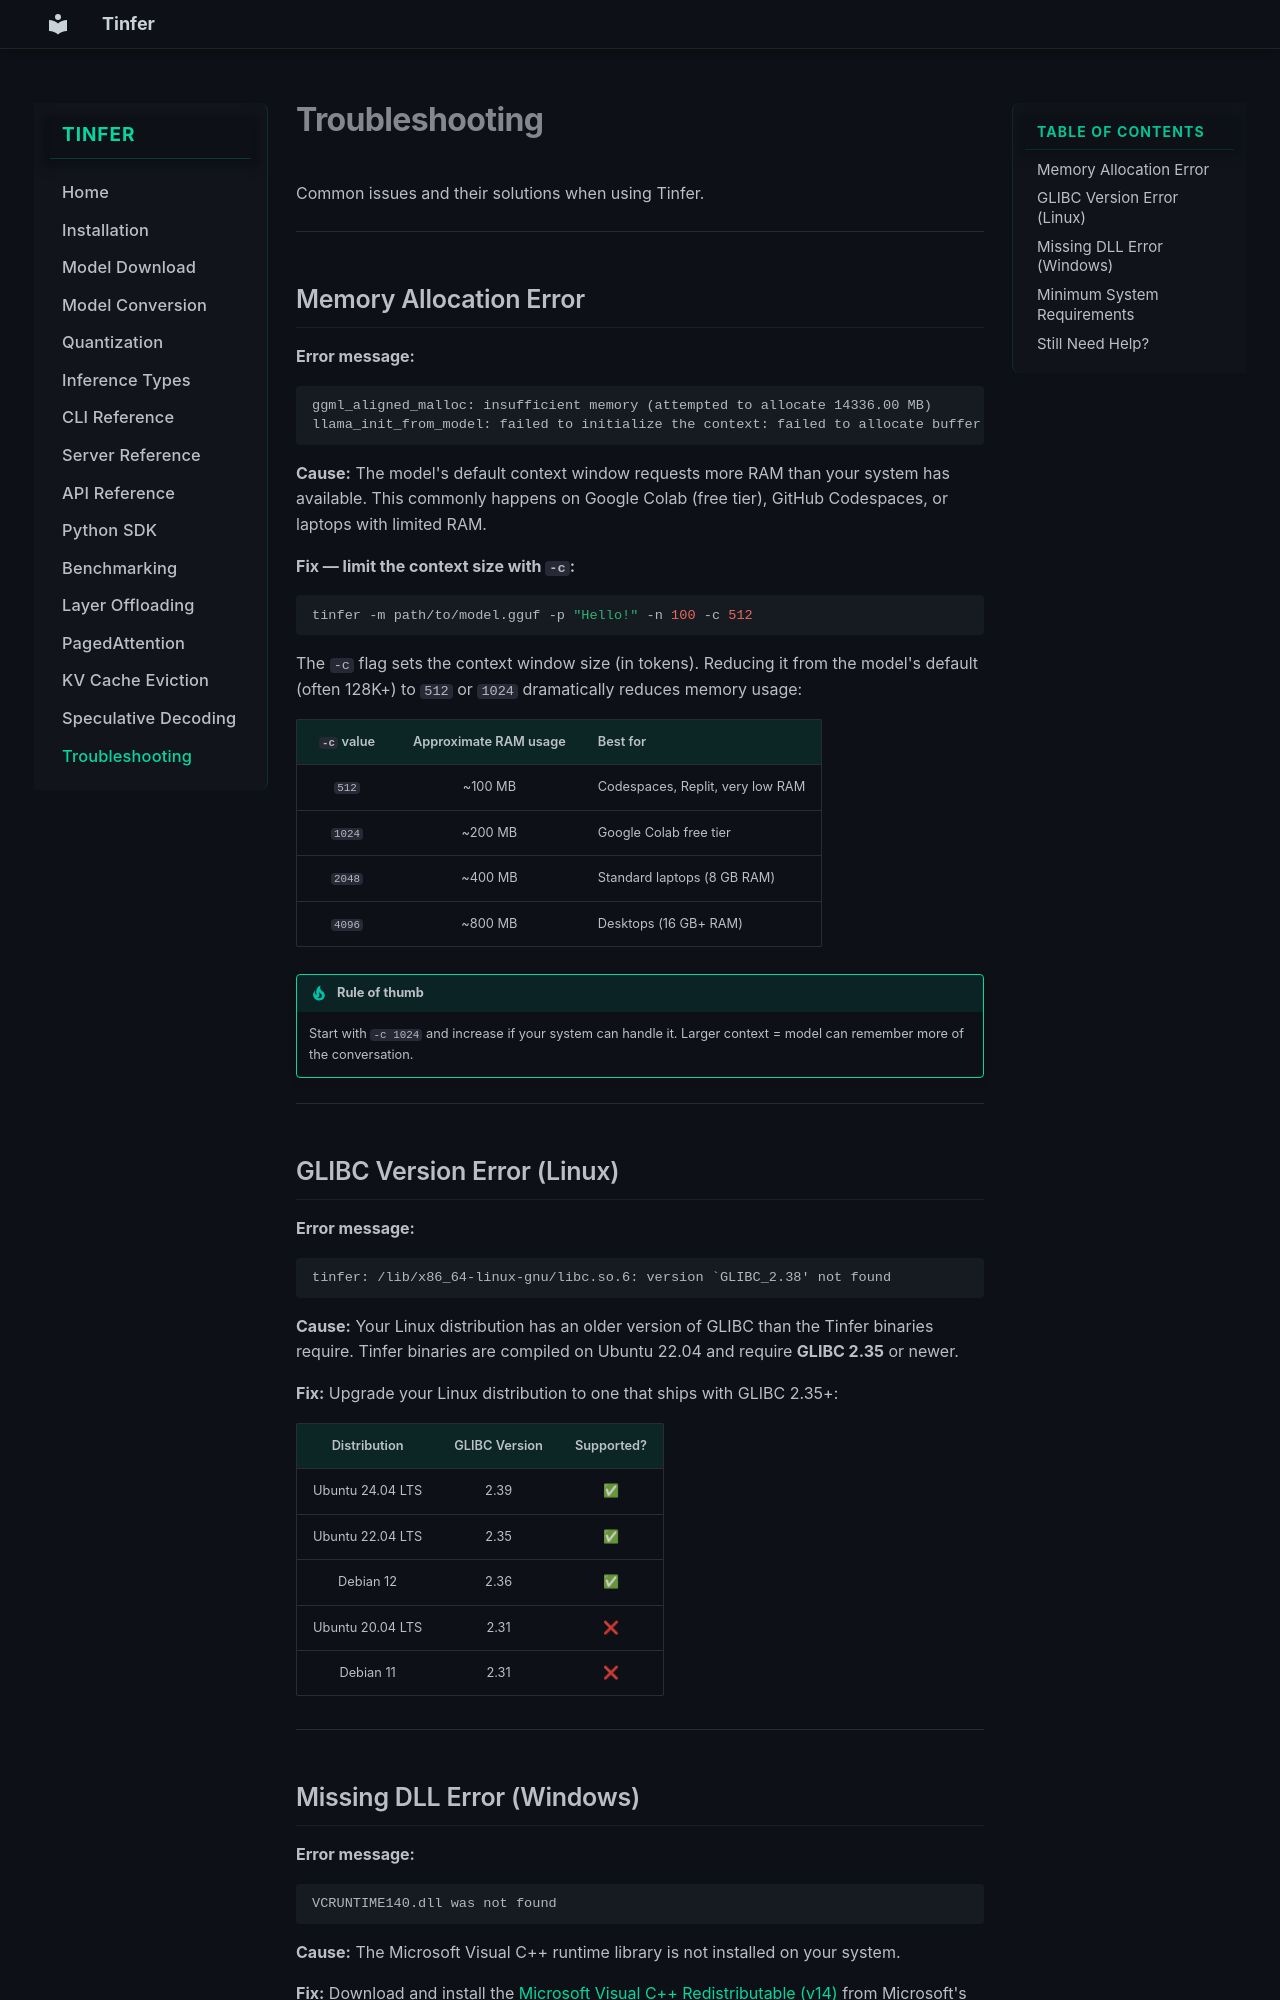

repository: Sunilk240/tinfer-documentation · page: troubleshooting/index.html · generator: mkdocs

# Troubleshooting

Common issues and their solutions when using Tinfer.

---

## Memory Allocation Error

**Error message:**
```
ggml_aligned_malloc: insufficient memory (attempted to allocate 14336.00 MB)
llama_init_from_model: failed to initialize the context: failed to allocate buffer for kv cache
```

**Cause:**
The model's default context window requests more RAM than your system has available. This commonly happens on Google Colab (free tier), GitHub Codespaces, or laptops with limited RAM.

**Fix — limit the context size with `-c`:**

```bash
tinfer -m path/to/model.gguf -p "Hello!" -n 100 -c 512
```

The `-c` flag sets the context window size (in tokens). Reducing it from the model's default (often 128K+) to `512` or `1024` dramatically reduces memory usage:

| `-c` value | Approximate RAM usage | Best for |
|:---:|:---:|---|
| `512` | ~100 MB | Codespaces, Replit, very low RAM |
| `1024` | ~200 MB | Google Colab free tier |
| `2048` | ~400 MB | Standard laptops (8 GB RAM) |
| `4096` | ~800 MB | Desktops (16 GB+ RAM) |

!!! tip "Rule of thumb"
    Start with `-c 1024` and increase if your system can handle it. Larger context = model can remember more of the conversation.

---

## GLIBC Version Error (Linux)

**Error message:**
```
tinfer: /lib/x86_64-linux-gnu/libc.so.6: version `GLIBC_2.38' not found
```

**Cause:**
Your Linux distribution has an older version of GLIBC than the Tinfer binaries require. Tinfer binaries are compiled on Ubuntu 22.04 and require **GLIBC 2.35** or newer.

**Fix:**
Upgrade your Linux distribution to one that ships with GLIBC 2.35+:

| Distribution | GLIBC Version | Supported? |
|:---:|:---:|:---:|
| Ubuntu 24.04 LTS | 2.39 | ✅ |
| Ubuntu 22.04 LTS | 2.35 | ✅ |
| Debian 12 | 2.36 | ✅ |
| Ubuntu 20.04 LTS | 2.31 | ❌ |
| Debian 11 | 2.31 | ❌ |

---
